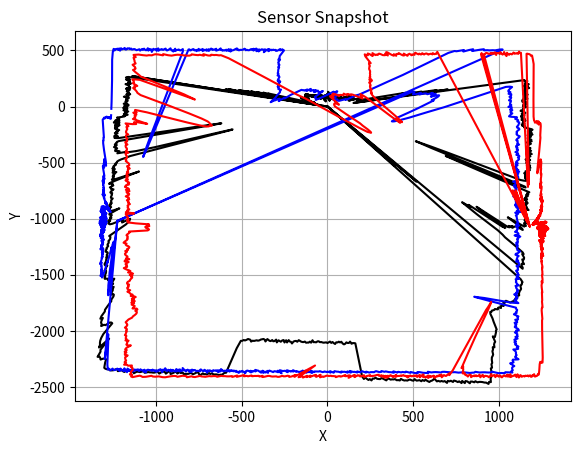

This figure's Python source:
from math import radians
import matplotlib.pyplot as plt
import numpy as np
from scipy.ndimage import rotate

TOP_DATA = [86,
88,
72,
84,
124,
97,
83,
90,
83,
84,
93,
121,
79,
89,
82,
89,
83,
92,
94,
84,
92,
77,
77,
88,
81,
104,
74,
91,
88,
83,
76,
83,
89,
83,
89,
83,
85,
75,
65,
78,
85,
82,
86,
68,
79,
90,
105,
77,
80,
54,
64,
88,
80,
82,
88,
89,
86,
86,
90,
67,
85,
55,
92,
80,
95,
76,
91,
81,
98,
88,
94,
90,
87,
91,
89,
77,
76,
74,
86,
87,
84,
86,
89,
83,
87,
79,
101,
103,
101,
82,
100,
95,
103,
76,
84,
95,
101,
85,
94,
89,
106,
89,
98,
94,
91,
101,
97,
82,
89,
89,
86,
82,
71,
89,
101,
90,
85,
96,
101,
88,
100,
85,
94,
105,
95,
102,
101,
91,
99,
92,
87,
83,
87,
93,
83,
116,
93,
92,
87,
97,
91,
93,
99,
103,
94,
88,
99,
85,
93,
94,
90,
96,
93,
79,
105,
86,
98,
83,
100,
106,
89,
90,
91,
82,
100,
80,
83,
94,
88,
82,
75,
82,
97,
86,
85,
99,
96,
83,
88,
92,
82,
85,
88,
81,
82,
88,
120,
92,
71,
82,
95,
95,
83,
89,
85,
67,
121,
96,
75,
85,
95,
84,
82,
79,
65,
94,
93,
86,
93,
88,
87,
90,
86,
97,
94,
84,
103,
103,
101,
101,
96,
94,
97,
105,
100,
104,
109,
106,
99,
108,
100,
91,
102,
108,
117,
104,
126,
129,
116,
114,
113,
120,
122,
122,
129,
115,
128,
117,
121,
116,
124,
144,
139,
119,
135,
120,
125,
138,
144,
152,
137,
141,
148,
138,
144,
152,
150,
158,
153,
155,
145,
161,
145,
132,
151,
158,
148,
149,
162,
150,
142,
156,
165,
164,
142,
157,
153,
155,
147,
161,
144,
160,
148,
165,
157,
175,
163,
157,
165,
161,
152,
154,
156,
154,
137,
159,
150,
167,
142,
144,
151,
160,
140,
152,
151,
146,
150,
152,
147,
153,
151,
171,
147,
134,
150,
142,
149,
157,
162,
163,
156,
168,
175,
198,
190,
201,
203,
192,
191,
206,
205,
186,
192,
193,
199,
194,
199,
200,
185,
181,
210,
181,
197,
209,
189,
203,
218,
233,
235,
240,
264,
276,
347,
406,
430,
472,
450,
463,
479,
522,
517,
527,
565,
560,
557,
650,
654,
650,
595,
718,
170,
155,
1173,
1170,
1171,
1188,
1177,
1174,
1174,
1181,
1175,
1168,
1191,
1176,
1173,
1158,
1173,
1184,
1169,
1164,
1188,
1175,
1161,
1168,
1166,
1160,
1170,
1149,
1151,
1164,
1156,
1160,
1147,
1159,
1173,
1158,
1152,
1162,
1156,
1153,
1150,
1147,
1166,
1169,
1142,
1151,
1137,
1151,
1145,
1137,
1160,
1159,
1146,
1155,
1162,
1148,
1142,
1141,
1156,
1147,
1140,
1160,
1154,
1146,
1144,
1140,
1142,
1144,
1139,
1129,
1127,
1145,
1139,
1151,
1156,
1153,
1135,
1145,
1145,
1152,
1135,
1135,
1132,
1141,
1137,
1141,
1137,
1148,
1158,
1143,
1138,
1162,
1149,
1156,
1152,
1155,
1148,
1156,
1160,
1153,
1144,
1156,
1161,
1149,
1167,
1165,
1162,
1183,
1203,
1214,
1209,
1198,
1194,
1202,
1190,
1213,
1194,
1205,
1207,
1222,
1209,
1214,
1195,
1213,
1217,
1209,
1207,
1203,
1201,
1214,
1226,
1220,
1226,
1231,
1220,
1223,
1219,
1206,
1232,
1231,
1223,
1219,
1222,
1223,
1222,
1221,
1216,
1241,
1237,
1221,
1226,
1234,
1252,
1243,
1224,
1230,
1244,
1259,
1265,
1255,
1252,
1259,
1252,
1265,
1258,
1256,
1257,
1254,
1266,
1252,
1275,
1248,
1273,
1256,
1260,
1280,
1281,
1263,
1268,
1283,
1294,
1282,
1277,
1299,
1304,
1284,
1299,
1288,
1310,
1309,
1303,
1300,
1303,
1291,
1306,
1313,
1313,
1292,
1305,
1314,
1308,
1307,
1321,
1313,
1329,
1317,
1339,
1338,
1333,
1334,
1322,
1303,
824,
700,
646,
601,
647,
710,
916,
1355,
1363,
1315,
835,
819,
986,
1404,
1402,
1402,
1398,
1410,
1405,
1401,
1416,
1409,
1412,
1416,
1410,
1429,
1424,
1413,
1435,
1440,
1451,
1438,
1452,
1443,
1454,
1458,
1466,
1473,
1478,
1493,
1482,
1473,
1482,
1487,
1483,
1491,
1490,
1491,
1514,
1504,
1511,
1524,
1526,
1531,
1539,
1532,
1545,
1551,
1559,
1548,
1554,
1573,
1565,
1570,
1443,
1489,
1547,
1572,
1584,
1531,
1530,
1529,
1512,
1529,
1500,
1513,
1503,
1247,
1311,
1499,
1480,
1312,
1203,
1224,
1196,
1160,
1223,
1303,
1485,
1533,
1560,
1656,
1729,
1744,
1738,
1754,
1770,
1776,
1781,
1775,
1787,
1797,
1814,
1803,
1805,
1817,
1833,
1841,
-1,
848,
598,
582,
586,
487,
622,
660,
-1,
1908,
1936,
1939,
1948,
1952,
1952,
1964,
1979,
1985,
1988,
1994,
2000,
2008,
2021,
2021,
2021,
2034,
2038,
2033,
2051,
2042,
2048,
2046,
2047,
2048,
2034,
2021,
2024,
2033,
2027,
2048,
2054,
2043,
2048,
2062,
2052,
2052,
2064,
2058,
2053,
2058,
2058,
2057,
2065,
2063,
2079,
2121,
2149,
2185,
2220,
2226,
2242,
2254,
2265,
2276,
2265,
2315,
2322,
2334,
2358,
2352,
2374,
2384,
2414,
2425,
2434,
2453,
2480,
2489,
2519,
2522,
2554,
2569,
2593,
2608,
2636,
2630,
2646,
2630,
2626,
2618,
2613,
2610,
2611,
2597,
2604,
2594,
2591,
2604,
2583,
2577,
2593,
2570,
2587,
2568,
2572,
2560,
2552,
2563,
2549,
2552,
2545,
2561,
2542,
2544,
2536,
2539,
2530,
2533,
2504,
2514,
2519,
2521,
2527,
2516,
2502,
2511,
2501,
2510,
2498,
2499,
2499,
2483,
2496,
2491,
2482,
2483,
2488,
2484,
2484,
2477,
2466,
2479,
2474,
2474,
2462,
2464,
2462,
2463,
2453,
2454,
2466,
2457,
2448,
2442,
2450,
2448,
2445,
2434,
2442,
2440,
2456,
2443,
2450,
2439,
2426,
2439,
2415,
2261,
2118,
2115,
2115,
2120,
2100,
2112,
2112,
2106,
2118,
2123,
2115,
2099,
2105,
2098,
2105,
2103,
2118,
2110,
2100,
2108,
2096,
2103,
2109,
2103,
2104,
2106,
2104,
2100,
2102,
2094,
2095,
2104,
2102,
2103,
2086,
2108,
2099,
2108,
2108,
2110,
2100,
2105,
2105,
2102,
2096,
2090,
2105,
2098,
2100,
2105,
2123,
2109,
2107,
2095,
2117,
2098,
2119,
2098,
2102,
2115,
2109,
2104,
2124,
2100,
2114,
2117,
2107,
2118,
2116,
2109,
2103,
2126,
2111,
2106,
2110,
2114,
2123,
2127,
2125,
2130,
2134,
2133,
2143,
2128,
2126,
2124,
2134,
2141,
2138,
2148,
2150,
2219,
2447,
2449,
2468,
2471,
2476,
2475,
2475,
2478,
2479,
2472,
2481,
2475,
2490,
2490,
2493,
2488,
2508,
2503,
2490,
2489,
2502,
2513,
2508,
2507,
2518,
2521,
2523,
2528,
2518,
2526,
2520,
2537,
2527,
2529,
2544,
2555,
2536,
2537,
2562,
2551,
2550,
2555,
2576,
2568,
2561,
2577,
2582,
2583,
2587,
2588,
2595,
2603,
2587,
2600,
2609,
2610,
2613,
2633,
2625,
2611,
2622,
2628,
2625,
2647,
2645,
2641,
2646,
2658,
2644,
2649,
2664,
2670,
2673,
2667,
2673,
2673,
2669,
2647,
2626,
2598,
2596,
2601,
2616,
2604,
2597,
2604,
2556,
2542,
2431,
2529,
2504,
2491,
2474,
2450,
2414,
2305,
2302,
2307,
2341,
2342,
2361,
2343,
2338,
2322,
2296,
2310,
2287,
2242,
2230,
2191,
2145,
2136,
2104,
2090,
2088,
2102,
2081,
2062,
2052,
2035,
2049,
2044,
2013,
2032,
1998,
1976,
1983,
1995,
2009,
2000,
2003,
2012,
2007,
1992,
1987,
1971,
1961,
1953,
1960,
1939,
1929,
1912,
1921,
1919,
1914,
1898,
1886,
1879,
1865,
1865,
1848,
1848,
1832,
1827,
1827,
1831,
1824,
1808,
1804,
1784,
1783,
1778,
1762,
1757,
1753,
1734,
1727,
1720,
1717,
1719,
1644,
1578,
1555,
1539,
1544,
1525,
1583,
1577,
1569,
1559,
1594,
1633,
1648,
1649,
1650,
1642,
1626,
1638,
1615,
1604,
1610,
1600,
1588,
1587,
1596,
1594,
1516,
1550,
1570,
1580,
1579,
1564,
1574,
1548,
1551,
1555,
1541,
1546,
1525,
1530,
1521,
1518,
1516,
1508,
1497,
1503,
1502,
1500,
1494,
1487,
1483,
1482,
1474,
1476,
1481,
1475,
1463,
1450,
1461,
1457,
1459,
1455,
1460,
1434,
1437,
1433,
1436,
1429,
1449,
1434,
1361,
1243,
1416,
1417,
1404,
1406,
1397,
1393,
1399,
1390,
1390,
1378,
1382,
1363,
1386,
1374,
1370,
1378,
1366,
1360,
1364,
1372,
1360,
1356,
1360,
1348,
1338,
1344,
1339,
1326,
1326,
1321,
1311,
1294,
1255,
1233,
964,
699,
593,
590,
725,
1072,
1184,
1218,
1250,
1244,
1295,
1291,
1280,
1277,
1284,
1300,
1300,
1297,
1293,
1283,
1283,
1291,
1289,
1297,
1288,
1281,
1276,
1287,
1279,
1280,
1271,
1271,
1268,
1254,
860,
689,
637,
709,
918,
1252,
1269,
1274,
1251,
1252,
1272,
1266,
1263,
1260,
1258,
1247,
1263,
1249,
1254,
1243,
1248,
1233,
1239,
1244,
1254,
1244,
1255,
1240,
1246,
1252,
1231,
1224,
1251,
1239,
1239,
1234,
1222,
1254,
1254,
1238,
1220,
1245,
1226,
1233,
1219,
1224,
1227,
1232,
1201,
1186,
1194,
1179,
1168,
1171,
1190,
1183,
1178,
1175,
1181,
1163,
1171,
1178,
1191,
1175,
1175,
1167,
1179,
1192,
1169,
1182,
1179,
1186,
1161,
1169,
1161,
1174,
1189,
1172,
1173,
1176,
1175,
1180,
1167,
1175,
1168,
1175,
1173,
1176,
1163,
1161,
1166,
1191,
1165,
1170,
1166,
1168,
1179,
1156,
1171,
1162,
1172,
1170,
1167,
1179,
1174,
1175,
1167,
1162,
1186,
1178,
1183,
1162,
1166,
1165,
1173,
1173,
1174,
1184,
1195,
1186,
1166,
1165,
1182,
1175,
1182,
1173,
1179,
1185,
1200,
1177,
1190,
1185,
1204,
1191,
1191,
-1,
112,
1171,
86,
79,
63,
97,
614,
554,
565,
596,
51,
74,
524,
537,
478,
488,
459,
450,
465,
414,
431,
395,
381,
396,
384,
394,
361,
363,
270,
112,
99,
103,
105,
94,
102,
81,
94,
106,
89,
96,
92,
98,
99,
79,
97,
108,
78,
90,
91,
82,
89,
85,
87,
95,
127,
83,
97,
92,
107,
125,
143,
135,
132,
147,
136,
159,
173,
150,
167,
157,
175,
160,
172,
169,
164,
160,
133,
122,
129,
136,
143,
153,
151,
125,
139,
140,
140,
124,
129,
140,
145,
137,
132,
138,
142,
144,
140,
157,
148,
149,
142,
142,
140,
132,
158,
145,
157,
152,
151,
156,
151,
138,
148,
148,
158,
145,
149,
148,
145,
153,
158,
142,
156,
154,
154,
150,
167,
144,
150,
155,
168,
151,
145,
153,
162,
159,
144,
149,
167,
166,
152,
156,
153,
138,
159,
147,
155,
148,
148,
160,
160,
151,
144,
128,
136,
143,
132,
143,
121,
138,
136,
142,
145,
137,
137,
124,
135,
124,
137,
139,
117,
122,
130,
125,
116,
120,
130,
114,
103,
123,
136,
116,
127,
120,
122,
120,
117,
113,
96,
132,
122,
89,
111,
94,
99,
115,
122,
97,
100,
121,
113,
116,
110,
123,
98,
91,
105,
95,
100,
98,
99,
117,
125,
90,
116,
114,
95,
100,
109,
100,
91,
107,
95,
99,
109,
109,
120,
104,
106,
89,
103,
82,
99,
88,
78,
85,
91,
87,
93,
86,
100,
107,
96,
104,
101,
82,
81,
104,
115,
95,
96,
90,
102,
94,
109,
97,
103,
96,
99,
97,
100,
98,
97,
105,
102,
106,
95,
106,
110,
114,
110,
112,
102,
93,
101,
88,
98,
84,
94,
114,
112,
101,
105,
90,
97,
93,
102,
94,
97,
87,
107,
87,
86,
78,
87,
89,
83,
70,
96,
91,
74,
74,
59,
92,
80,
85,
90,
68,
100,
84,
79,
77,
93,
78,
92,
95,
69,
95,
93,
86,
81,
46,
90,
89,
94,
78,
77,
81,
88,
95,
77,
87,
74,
95,
82,
92,
91,
100,
86,
85,
80,
78,
96,
87,
95,
83,
78,
83,
96,
101,
100,
94,
81,
84,
83,
82,
92,
81,
80,
93,
87,
94,
89,
79,
87,
86,
85,
82,
84,
93,
79,
71,
103,
97,
92,
83,
92,
77,
100,
82,
93,
113,
83,
94,
97,
80,
91,
111,
90,
88,
88,
88,
85,
130]
RIGHT_DATA = [406,
681,
374,
1540,
1541,
1538,
1537,
1532,
1521,
1525,
1489,
1449,
1127,
980,
947,
939,
926,
934,
936,
942,
920,
925,
940,
910,
928,
917,
922,
898,
816,
793,
671,
554,
480,
477,
487,
512,
572,
602,
587,
586,
578,
551,
529,
522,
498,
478,
470,
478,
469,
450,
424,
421,
405,
372,
388,
401,
370,
348,
365,
361,
361,
365,
355,
348,
346,
332,
314,
310,
301,
291,
289,
281,
300,
280,
276,
282,
275,
256,
278,
249,
251,
244,
250,
266,
248,
250,
239,
248,
244,
244,
251,
239,
234,
227,
242,
235,
243,
233,
238,
244,
230,
225,
217,
212,
203,
199,
200,
186,
189,
195,
183,
201,
182,
180,
187,
182,
181,
176,
193,
179,
167,
157,
180,
178,
166,
158,
171,
154,
170,
161,
159,
155,
157,
161,
149,
165,
162,
153,
156,
149,
145,
137,
141,
147,
139,
136,
131,
140,
131,
128,
105,
111,
130,
108,
121,
113,
99,
107,
103,
113,
103,
86,
93,
93,
78,
88,
71,
85,
116,
93,
74,
69,
60,
70,
62,
65,
65,
70,
50,
95,
87,
56,
61,
49,
41,
47,
40,
46,
66,
56,
33,
37,
62,
36,
54,
39,
53,
40,
32,
39,
33,
29,
38,
35,
37,
28,
46,
35,
34,
34,
29,
24,
49,
46,
39,
36,
39,
40,
52,
35,
58,
43,
48,
35,
38,
24,
42,
33,
31,
69,
31,
28,
52,
41,
29,
57,
53,
38,
30,
50,
28,
31,
37,
42,
41,
35,
50,
40,
42,
46,
34,
36,
42,
50,
40,
33,
36,
32,
35,
39,
35,
36,
37,
32,
34,
47,
50,
40,
31,
38,
60,
52,
37,
49,
45,
44,
43,
50,
41,
49,
49,
37,
41,
39,
41,
43,
43,
40,
45,
55,
55,
52,
58,
45,
59,
57,
55,
56,
61,
52,
63,
51,
54,
52,
64,
48,
48,
49,
65,
60,
63,
64,
71,
65,
49,
72,
53,
78,
66,
85,
77,
72,
65,
66,
90,
79,
60,
103,
67,
99,
73,
89,
87,
80,
80,
67,
83,
72,
69,
82,
72,
71,
85,
79,
62,
76,
73,
65,
74,
70,
106,
87,
74,
73,
68,
92,
70,
62,
73,
71,
81,
68,
63,
79,
68,
60,
84,
65,
99,
54,
85,
84,
82,
74,
78,
69,
68,
83,
74,
75,
79,
71,
81,
76,
81,
70,
74,
65,
60,
66,
67,
80,
63,
71,
78,
66,
68,
70,
76,
71,
61,
71,
68,
70,
70,
57,
70,
64,
61,
66,
63,
66,
67,
65,
66,
65,
53,
64,
63,
65,
74,
64,
70,
55,
64,
69,
62,
71,
50,
77,
70,
58,
83,
71,
73,
70,
77,
62,
73,
61,
80,
69,
61,
77,
60,
72,
69,
74,
73,
75,
69,
75,
98,
67,
78,
75,
76,
93,
63,
77,
78,
70,
61,
66,
69,
68,
79,
74,
71,
69,
78,
80,
75,
77,
64,
76,
74,
77,
75,
84,
70,
72,
105,
89,
69,
80,
62,
70,
78,
75,
83,
69,
80,
72,
43,
62,
57,
59,
68,
63,
67,
81,
68,
68,
55,
66,
58,
76,
111,
82,
74,
85,
75,
66,
72,
82,
67,
68,
81,
84,
67,
85,
83,
84,
83,
67,
76,
77,
76,
76,
109,
70,
87,
65,
71,
89,
64,
78,
80,
77,
68,
63,
75,
87,
80,
72,
70,
66,
63,
102,
64,
62,
71,
60,
60,
96,
59,
73,
74,
53,
71,
64,
61,
57,
72,
60,
46,
66,
68,
64,
73,
60,
85,
64,
51,
65,
80,
65,
52,
67,
71,
55,
57,
80,
76,
67,
105,
76,
79,
84,
77,
76,
65,
74,
74,
72,
99,
90,
65,
72,
84,
64,
76,
73,
98,
90,
90,
71,
77,
103,
82,
81,
77,
90,
69,
71,
81,
98,
62,
67,
89,
103,
78,
76,
79,
93,
89,
74,
89,
72,
87,
85,
102,
67,
81,
97,
72,
78,
86,
80,
94,
92,
84,
89,
109,
81,
87,
79,
86,
80,
96,
96,
77,
115,
86,
94,
84,
85,
85,
76,
87,
93,
85,
81,
84,
80,
107,
100,
74,
92,
102,
124,
88,
86,
110,
110,
98,
95,
102,
91,
90,
97,
93,
92,
81,
81,
96,
86,
92,
119,
95,
80,
92,
93,
86,
102,
82,
109,
108,
105,
108,
98,
89,
92,
108,
115,
107,
103,
87,
104,
114,
96,
115,
93,
92,
95,
97,
106,
131,
107,
109,
134,
94,
112,
109,
98,
109,
108,
106,
116,
128,
118,
105,
108,
113,
111,
132,
113,
99,
103,
114,
129,
128,
124,
140,
127,
139,
152,
154,
138,
150,
147,
152,
153,
150,
154,
144,
143,
153,
148,
161,
141,
157,
148,
152,
159,
151,
153,
154,
148,
157,
150,
157,
152,
143,
152,
150,
151,
159,
150,
133,
163,
157,
163,
157,
151,
150,
135,
152,
170,
160,
167,
177,
172,
174,
171,
189,
181,
171,
190,
199,
211,
205,
195,
206,
185,
219,
207,
189,
204,
198,
220,
223,
224,
211,
221,
225,
236,
229,
257,
256,
256,
269,
274,
267,
259,
249,
246,
271,
256,
272,
272,
259,
267,
268,
267,
275,
288,
284,
292,
284,
300,
309,
321,
316,
320,
327,
344,
365,
368,
375,
374,
383,
384,
397,
412,
417,
434,
435,
437,
442,
466,
482,
489,
503,
509,
493,
514,
521,
528,
552,
594,
590,
613,
637,
662,
671,
725,
726,
733,
753,
827,
840,
875,
919,
970,
1020,
1094,
1171,
1216,
1208,
1218,
1208,
1229,
1278,
1321,
1315,
1330,
1334,
1335,
1339,
1317,
1330,
1325,
1339,
1340,
1327,
1330,
1337,
1328,
1332,
1333,
1330,
1338,
1333,
1334,
1339,
1340,
1326,
1330,
1348,
1332,
1320,
1345,
1325,
1324,
1334,
1333,
1338,
1340,
1347,
1322,
1345,
1330,
1344,
1327,
1344,
1342,
1336,
1336,
1346,
1355,
1347,
1348,
1338,
1351,
1347,
1339,
1338,
1358,
1344,
1340,
1344,
1353,
1352,
1335,
1359,
1365,
1359,
1357,
1357,
1356,
1357,
1369,
1364,
1351,
1359,
1375,
1365,
1353,
1365,
1368,
1370,
1363,
1373,
1367,
1374,
1376,
1386,
1369,
1368,
1367,
1386,
1381,
1375,
1377,
1375,
1365,
1358,
1368,
1364,
1335,
1322,
1306,
1324,
1184,
1030,
795,
729,
709,
760,
786,
972,
1357,
1406,
1390,
1402,
1418,
1420,
1418,
1416,
1439,
1431,
1417,
1433,
1425,
1441,
1436,
1456,
1459,
1444,
1444,
1454,
1462,
1453,
1475,
1454,
1457,
1478,
1471,
1478,
1479,
1459,
1460,
1490,
1474,
1471,
1494,
1485,
1482,
1495,
1489,
1497,
1503,
1502,
1500,
1523,
1510,
1519,
1515,
1519,
1518,
1516,
1528,
1526,
1534,
1537,
1541,
1553,
1535,
1561,
1554,
1559,
1555,
1555,
1585,
1567,
1593,
1575,
1590,
1580,
1593,
1583,
1594,
1595,
1589,
1594,
1602,
1611,
1616,
1622,
1627,
1619,
1630,
1638,
1652,
1652,
1641,
1655,
1664,
1656,
1663,
1662,
1688,
1673,
1672,
1693,
1714,
1692,
1696,
1709,
1715,
1706,
1723,
1735,
1734,
1740,
1756,
1751,
1755,
1759,
1765,
1765,
1775,
1777,
1781,
1802,
1802,
1818,
1812,
1799,
1830,
1829,
1818,
1831,
1856,
1845,
1870,
1860,
1888,
1882,
1887,
1904,
1762,
1841,
1919,
1902,
1928,
1941,
1937,
1940,
1955,
1962,
1963,
1984,
1991,
1993,
2002,
2011,
2016,
2019,
2026,
2045,
2058,
2050,
2068,
2067,
2078,
2086,
2099,
2097,
2118,
2121,
2136,
2128,
2150,
2172,
2163,
2193,
2191,
2205,
2215,
2222,
2232,
2239,
2263,
2265,
2274,
2289,
2297,
2319,
2328,
2336,
2340,
2370,
2379,
2382,
2410,
2406,
2414,
2424,
2454,
2456,
2466,
2486,
2516,
2528,
2535,
2543,
2563,
2574,
2577,
2609,
2627,
2630,
2636,
2678,
2683,
2670,
2680,
2668,
2662,
2645,
2642,
2638,
2643,
2631,
2652,
2653,
2668,
2650,
2655,
2640,
2640,
2637,
2633,
2612,
2624,
2622,
2607,
2614,
2596,
2602,
2590,
2557,
2576,
2578,
2569,
2565,
2552,
2568,
2557,
2559,
2553,
2547,
2553,
2544,
2538,
2530,
2531,
2522,
2523,
2528,
2514,
2506,
2505,
2506,
2507,
2495,
2483,
2458,
2450,
2435,
2423,
2417,
2415,
2421,
2405,
2407,
2430,
2421,
2411,
2417,
2425,
2407,
2422,
2398,
2414,
2398,
2409,
2383,
2390,
2409,
2395,
2405,
2407,
2411,
2418,
2399,
2408,
2412,
2411,
2400,
2403,
2394,
2403,
2403,
2397,
2382,
2379,
2371,
2363,
2368,
2359,
2374,
2352,
2362,
2379,
2363,
2370,
2381,
2390,
2397,
2376,
2379,
2375,
2382,
2374,
2361,
2384,
2381,
2354,
2373,
2363,
2362,
2368,
2373,
2374,
2369,
2361,
2370,
2353,
2358,
2346,
2343,
2348,
2359,
2363,
2357,
2374,
2368,
2360,
2352,
2348,
2351,
2347,
2347,
2354,
2349,
2341,
2335,
2338,
2229,
2221,
2226,
2239,
2243,
2219,
2235,
2221,
2299,
2346,
2339,
2350,
2342,
2349,
2345,
2346,
2355,
2355,
2360,
2311,
2360,
2347,
2353,
2341,
2346,
2352,
2349,
2354,
2350,
2341,
2352,
2349,
2355,
2362,
2349,
2355,
2353,
2372,
2365,
2355,
2355,
2369,
2373,
2356,
2379,
2361,
2369,
2388,
2386,
2383,
2368,
2376,
2369,
2383,
2394,
2381,
2392,
2386,
2395,
2387,
2397,
2398,
2389,
2400,
2394,
2398,
2399,
2390,
2405,
2410,
2399,
2401,
2405,
2416,
2428,
2426,
2435,
2430,
2429,
2431,
2439,
2444,
2446,
2432,
2451,
2448,
2448,
2451,
2460,
2464,
2466,
2458,
2472,
2477,
2468,
2472,
2478,
2475,
2487,
2490,
2491,
2482,
2497,
2502,
2503,
2504,
2503,
2510,
2515,
2506,
2518,
2531,
2491,
2471,
2489,
2473,
2412,
2506,
2494,
2504,
2500,
2510,
2502,
2526,
2508,
2523,
2526,
2455,
2321,
2202,
2126,
2086,
2074,
2072,
2061,
2075,
2084,
2099,
2143,
2228,
2357,
2555,
2580,
2590,
2604,
2623,
2614,
2625,
2610,
2645,
2642,
2650,
2664,
2647,
2623,
2258,
2335,
2633,
2655,
2681,
2703,
2697,
2697,
2707,
2729,
2724,
2720,
2733,
2740,
2750,
2759,
2750,
2772,
2761,
2749,
2725,
2705,
2697,
2681,
2677,
2671,
2654,
2628,
2634,
2605,
2586,
2579,
2572,
2563,
2549,
2530,
2514,
2503,
2498,
2499,
2480,
2465,
2460,
2436,
2447,
2418,
2406,
2408,
2393,
2385,
2369,
2362,
2310,
2049,
1794,
1729,
1463,
1328,
1268,
1257,
1247,
1258,
1281,
1326,
1352,
1466,
1561,
1572,
1579,
1581,
1582,
1555,
1578,
1618,
1646,
1621,
1637,
1646,
1636,
1650,
1639,
1609,
1616,
1612,
1606,
1596,
1601,
1607,
1581,
1590,
1588,
1569,
1574,
1565,
1549,
1532,
1515,
1501,
1521,
1531,
1539,
1500,
1281,
1195,
1196,
1235,
1192,
1239,
1453,
1490,
1509,
1506,
1521,
1536,
1529,
1551,
1560,
1561,
1570,
1590,
1587,
1590,
1612,
1593,
1626,
1626,
1638,
1643,
1655,
1661,
1670,
1689,
1696,
1704,
1708,
1727,
1734,
1727,
1795,
1812,
1798,
1796,
1809,
1799,
1775,
1782,
1798,
1774,
1776,
1768,
1773,
1775,
1766,
1753,
1748,
1745,
1757,
1735,
1766,
1758,
1740,
1726,
1717,
1729,
1710,
1723,
1722,
1719,
1725,
1709,
1697,
1692,
1708,
1693,
1681,
1690,
1691,
1693,
1675,
1681,
1676,
1672,
1684,
1687,
1674,
1666,
1671,
1660,
1661,
1668,
1653,
1656,
1657,
1656,
1643,
1645,
1645,
1645,
1636,
1646,
1634,
1635,
1633,
1642,
1648,
-1,
62,
164,
102,
79,
129,
115,
144,
124,
337,
296,
282,
265,
130,
142,
134,
145,
138,
142,
141,
156,
284,
302,
334,
132,
109,
134,
109,
120,
126,
100,
124,
82,
133,
97,
107,
122,
111,
126,
99,
129,
119,
1558,
1572,
-1,
1560,
1557,
1565,
1569,
1565,
1558,
1559,
1556,
1565,
1554,
1563,
1556,
1566,
1542,
1560,
1558,
1558,
1548,
1564,
1549,
1541,
1547,
1563,
1538,
1526,
1555,
1541,
1536,
1543,
1544,
1538,
1545,
1554,
1543,
1546,
1544,
1549,
1541,
1561,
1547,
1550,
353,
706]
LEFT_DATA = [943,
911,
927,
915,
927,
921,
927,
921,
932,
930,
924,
925,
916,
924,
916,
912,
907,
848,
800,
749,
747,
721,
720,
696,
633,
534,
510,
496,
536,
555,
537,
529,
508,
519,
490,
481,
484,
500,
495,
479,
449,
433,
414,
405,
414,
398,
380,
405,
389,
376,
384,
368,
366,
371,
348,
372,
370,
367,
344,
343,
331,
336,
319,
306,
307,
305,
307,
303,
288,
280,
287,
289,
274,
287,
275,
266,
257,
255,
258,
237,
264,
243,
251,
250,
256,
248,
243,
253,
248,
252,
231,
216,
223,
221,
214,
210,
205,
204,
166,
185,
180,
167,
185,
172,
179,
154,
162,
166,
174,
122,
147,
142,
123,
114,
127,
106,
116,
109,
103,
100,
88,
105,
100,
120,
111,
102,
95,
91,
101,
101,
94,
108,
106,
135,
112,
125,
132,
124,
128,
134,
139,
124,
125,
144,
150,
142,
127,
135,
143,
143,
155,
153,
128,
127,
133,
142,
137,
137,
148,
145,
141,
143,
151,
132,
158,
144,
149,
137,
132,
134,
145,
152,
151,
135,
153,
138,
148,
146,
119,
142,
126,
142,
128,
132,
134,
127,
136,
132,
141,
134,
128,
134,
122,
137,
129,
137,
133,
142,
134,
110,
132,
137,
114,
120,
124,
107,
120,
91,
126,
112,
115,
119,
117,
117,
110,
127,
101,
117,
126,
113,
100,
105,
118,
113,
113,
109,
113,
108,
95,
106,
97,
110,
132,
100,
100,
107,
105,
99,
90,
99,
90,
106,
110,
108,
99,
109,
112,
91,
117,
105,
108,
99,
106,
87,
104,
103,
101,
99,
89,
105,
93,
104,
87,
97,
94,
103,
97,
92,
103,
101,
96,
105,
95,
83,
89,
91,
97,
92,
97,
94,
90,
100,
91,
96,
90,
84,
92,
95,
89,
92,
87,
86,
86,
99,
88,
102,
92,
95,
74,
94,
96,
88,
91,
92,
91,
88,
89,
91,
86,
97,
83,
80,
95,
82,
74,
84,
74,
92,
80,
79,
92,
84,
86,
74,
90,
71,
79,
74,
86,
77,
91,
81,
86,
67,
98,
96,
85,
81,
75,
85,
85,
77,
80,
81,
87,
94,
99,
77,
80,
87,
86,
87,
85,
80,
92,
82,
79,
106,
77,
81,
77,
84,
77,
80,
70,
83,
94,
85,
88,
85,
65,
76,
96,
79,
66,
87,
69,
84,
78,
69,
74,
72,
73,
71,
73,
72,
84,
82,
89,
78,
85,
80,
73,
86,
83,
75,
99,
85,
88,
74,
96,
70,
88,
75,
82,
80,
89,
77,
77,
75,
70,
84,
68,
86,
76,
83,
68,
75,
82,
71,
91,
81,
88,
91,
83,
87,
80,
80,
79,
88,
83,
95,
77,
97,
89,
77,
84,
83,
75,
94,
89,
102,
75,
82,
82,
84,
89,
95,
90,
88,
88,
88,
88,
85,
85,
87,
90,
83,
103,
90,
94,
79,
84,
91,
83,
82,
93,
83,
86,
85,
84,
70,
87,
95,
85,
90,
76,
90,
80,
90,
82,
93,
61,
92,
82,
91,
85,
78,
98,
79,
83,
82,
92,
107,
99,
85,
86,
84,
87,
83,
88,
89,
85,
85,
88,
79,
79,
89,
88,
88,
88,
87,
74,
103,
89,
81,
71,
77,
96,
88,
90,
89,
88,
86,
75,
103,
94,
89,
99,
86,
81,
90,
85,
85,
82,
89,
84,
70,
88,
92,
94,
88,
85,
85,
78,
105,
93,
107,
82,
84,
84,
84,
83,
99,
93,
101,
98,
89,
91,
81,
90,
104,
84,
86,
82,
84,
92,
98,
74,
96,
86,
89,
101,
101,
92,
89,
91,
97,
106,
97,
92,
85,
97,
89,
93,
98,
108,
105,
110,
99,
94,
95,
96,
85,
87,
97,
106,
102,
106,
91,
98,
95,
96,
91,
91,
100,
89,
109,
88,
103,
100,
92,
102,
101,
95,
95,
100,
107,
104,
108,
95,
89,
95,
91,
101,
94,
113,
106,
97,
101,
97,
97,
117,
117,
106,
98,
103,
106,
99,
104,
111,
118,
103,
109,
113,
120,
104,
126,
116,
106,
106,
119,
110,
113,
116,
117,
107,
111,
115,
117,
116,
115,
125,
120,
135,
126,
108,
116,
123,
125,
119,
122,
129,
120,
117,
111,
128,
120,
112,
115,
142,
119,
131,
118,
120,
118,
125,
136,
122,
144,
122,
135,
157,
133,
130,
139,
137,
148,
155,
134,
158,
147,
164,
162,
151,
151,
163,
161,
159,
167,
164,
168,
150,
151,
171,
164,
157,
162,
167,
163,
171,
169,
171,
163,
164,
172,
162,
166,
181,
181,
157,
171,
172,
182,
160,
162,
171,
175,
176,
166,
175,
183,
175,
174,
171,
184,
181,
181,
181,
179,
176,
187,
202,
190,
189,
182,
198,
189,
183,
201,
191,
196,
187,
195,
200,
214,
201,
211,
217,
208,
208,
214,
207,
238,
229,
219,
225,
227,
224,
249,
236,
256,
267,
272,
257,
268,
253,
268,
256,
268,
261,
272,
256,
269,
265,
269,
263,
269,
273,
263,
296,
294,
285,
302,
296,
304,
303,
316,
307,
322,
327,
338,
344,
326,
354,
373,
398,
385,
381,
386,
384,
401,
404,
411,
410,
416,
421,
422,
449,
454,
441,
459,
480,
502,
465,
478,
482,
491,
504,
513,
503,
484,
456,
409,
363,
380,
323,
304,
271,
235,
250,
236,
207,
205,
211,
201,
187,
185,
188,
228,
316,
466,
490,
577,
605,
651,
665,
127,
114,
112,
95,
-1,
1234,
1137,
1012,
1090,
1280,
1327,
1319,
1321,
1333,
1330,
1323,
1317,
1327,
1330,
1330,
1326,
1321,
1317,
1329,
1322,
1339,
1317,
1323,
1332,
1330,
1341,
1315,
1337,
1329,
1350,
1318,
1339,
1328,
1332,
1351,
1328,
1346,
1327,
1341,
1329,
1337,
1331,
1336,
1329,
1345,
1341,
1330,
1335,
1341,
1341,
1355,
1336,
1362,
1345,
1342,
1339,
1340,
1345,
1343,
1348,
1353,
1342,
1347,
1357,
1350,
1365,
1351,
1356,
1361,
1349,
1351,
1346,
1375,
1359,
1352,
1359,
1358,
1343,
1371,
1365,
1360,
1366,
1377,
1362,
1379,
1367,
1369,
1384,
1378,
1386,
1365,
1385,
1373,
1392,
1373,
1390,
1388,
1388,
1366,
1385,
1401,
1391,
1393,
1388,
1412,
1397,
1416,
1398,
1396,
1407,
1404,
1404,
1418,
1415,
1419,
1419,
1425,
1413,
1411,
1427,
1432,
1424,
1422,
1451,
1434,
1433,
1444,
1437,
1443,
1454,
1448,
1444,
1450,
1453,
1451,
1471,
1455,
1471,
1459,
1468,
1453,
1479,
1474,
1477,
1479,
1488,
1475,
1495,
1484,
1493,
1489,
1503,
1497,
1513,
1505,
1529,
1526,
1518,
1524,
1528,
1523,
1550,
1537,
1540,
1535,
1535,
1542,
1560,
1546,
1560,
1557,
1557,
1566,
1553,
1562,
1567,
1592,
1582,
1601,
1582,
1605,
1599,
1615,
1598,
1606,
1602,
1614,
1626,
1624,
1624,
1632,
1643,
1631,
1663,
1634,
1641,
1651,
1654,
1656,
1676,
1659,
1669,
1682,
1680,
1691,
1680,
1703,
1700,
1715,
1716,
1718,
1730,
1717,
1747,
1728,
1749,
1754,
1769,
1747,
1771,
1768,
1774,
1779,
1785,
1786,
1803,
1806,
1806,
1820,
1819,
1838,
1826,
1851,
1846,
1844,
1856,
1863,
1880,
1873,
1884,
1889,
1907,
1898,
1920,
1905,
1925,
1930,
1946,
1939,
1958,
1957,
1957,
1984,
1978,
1998,
2000,
2007,
2016,
2016,
2018,
2039,
2044,
2041,
2059,
2062,
2080,
2090,
2106,
2096,
2121,
2120,
2137,
2140,
2155,
2154,
2181,
2179,
2203,
2217,
2209,
2220,
2240,
2253,
2265,
2256,
2277,
2284,
2293,
2306,
2322,
2324,
2334,
2349,
2366,
2376,
2387,
2407,
2417,
2426,
2443,
2463,
2472,
2483,
2484,
2509,
2520,
2533,
2551,
2565,
2565,
2606,
2618,
2636,
2635,
2653,
2672,
2660,
2664,
2654,
2649,
2649,
2653,
2620,
2630,
2633,
2621,
2618,
2633,
2646,
2618,
2618,
2619,
2609,
2606,
2598,
2579,
2593,
2602,
2588,
2595,
2569,
2571,
2556,
2562,
2547,
2550,
2560,
2542,
2553,
2545,
2543,
2523,
2533,
2523,
2537,
2529,
2504,
2510,
2500,
2504,
2489,
2502,
2497,
2483,
2497,
2493,
2487,
2490,
2459,
2462,
2470,
2463,
2465,
2464,
2454,
2451,
2290,
2189,
2249,
2409,
2452,
2437,
2423,
2432,
2424,
2432,
2423,
2425,
2406,
2421,
2412,
2421,
2414,
2418,
2409,
2402,
2401,
2394,
2411,
2401,
2394,
2388,
2389,
2385,
2381,
2400,
2383,
2389,
2379,
2391,
2382,
2382,
2373,
2368,
2378,
2376,
2373,
2374,
2363,
2377,
2375,
2373,
2371,
2353,
2365,
2354,
2356,
2356,
2357,
2362,
2342,
2343,
2355,
2359,
2365,
2349,
2347,
2343,
2346,
2343,
2347,
2336,
2344,
2335,
2345,
2342,
2342,
2337,
2345,
2340,
2355,
2321,
2343,
2343,
2338,
2322,
2332,
2332,
2337,
2338,
2330,
2327,
2344,
2327,
2333,
2339,
2333,
2334,
2333,
2332,
2331,
2330,
2330,
2325,
2333,
2340,
2322,
2355,
2332,
2339,
2341,
2338,
2330,
2348,
2324,
2325,
2343,
2333,
2330,
2343,
2331,
2328,
2332,
2331,
2320,
2334,
2332,
2340,
2332,
2336,
2334,
2346,
2340,
2348,
2336,
2344,
2334,
2343,
2352,
2350,
2335,
2357,
2355,
2358,
2371,
2371,
2370,
2362,
2377,
2368,
2385,
2373,
2383,
2368,
2377,
2373,
2373,
2387,
2378,
2392,
2383,
2387,
2398,
2407,
2408,
2404,
2415,
2414,
2401,
2414,
2411,
2402,
2419,
2422,
2416,
2424,
2418,
2420,
2441,
2431,
2438,
2439,
2442,
2436,
2444,
2458,
2466,
2459,
2455,
2454,
2460,
2460,
2470,
2484,
2484,
2477,
2477,
2489,
2494,
2502,
2503,
2496,
2505,
2501,
2493,
2508,
2495,
2478,
2468,
2480,
2496,
2489,
2492,
2507,
2496,
2511,
2514,
2497,
2520,
2516,
2520,
2528,
2534,
2525,
2541,
2548,
2541,
2557,
2561,
2548,
2565,
2556,
2560,
2574,
2594,
2584,
2562,
2159,
2053,
1936,
1877,
1841,
1831,
1855,
1872,
1949,
2021,
2076,
2136,
2126,
2171,
2186,
2172,
2138,
2176,
2150,
2166,
2132,
2132,
2121,
2093,
2107,
2074,
2061,
2071,
2082,
2068,
-1,
2718,
2706,
2678,
2667,
2651,
2641,
2625,
2630,
2610,
2587,
2565,
2579,
2556,
2521,
2532,
2512,
2490,
2483,
2444,
2114,
2006,
1893,
1806,
1785,
1714,
1718,
1698,
1680,
1674,
1676,
1679,
1659,
1662,
1681,
1679,
1709,
1701,
1696,
1694,
1727,
1703,
1709,
1651,
1608,
1582,
1593,
1593,
1594,
1597,
1667,
1638,
1645,
1646,
1649,
1623,
1644,
1631,
1633,
1615,
1622,
1631,
1600,
1613,
1594,
1594,
1589,
1588,
1561,
1531,
1513,
1464,
1470,
1424,
1434,
1444,
1436,
1417,
1408,
1386,
1435,
1453,
1489,
1494,
1511,
1506,
1506,
1505,
1514,
1526,
1519,
1542,
1536,
1565,
1555,
1569,
1561,
1574,
1594,
1597,
1603,
1598,
1615,
1615,
1628,
1636,
1646,
1663,
1661,
1683,
1682,
1691,
1696,
1725,
1715,
1738,
1749,
1805,
1799,
1808,
1793,
1803,
1782,
1776,
1783,
1777,
1778,
1768,
1771,
1751,
1770,
1762,
1730,
1756,
1746,
1748,
1746,
1721,
1739,
1717,
1735,
1737,
1714,
1729,
1716,
1719,
1705,
1702,
1703,
1696,
1704,
1705,
1692,
1688,
1686,
1678,
1684,
1678,
1689,
1679,
1667,
1662,
1648,
1667,
1649,
1664,
1645,
1654,
1643,
1644,
1637,
1643,
1639,
1652,
1636,
1630,
1624,
1640,
1628,
1629,
1622,
1629,
1631,
1607,
1621,
1604,
1616,
1604,
1608,
1594,
1612,
1601,
1602,
1591,
1606,
1583,
1593,
1586,
1587,
1595,
1592,
1582,
1578,
1586,
1584,
672,
590,
625,
754,
1559,
1579,
1569,
1564,
1565,
1570,
1565,
1563,
1552,
1572,
1545,
1555,
1552,
1559,
1570,
1560,
1552,
1547,
1550,
1562,
1557,
1549,
1549,
1554,
1548,
1548,
1536,
1557,
1534,
1550,
1545,
1544,
1549,
1520,
1542,
1540,
1545,
1529,
1550,
1532,
1531,
1536,
1544,
1532,
1540,
1533,
1524,
1536,
1533,
1529,
1526,
1530,
1535,
1535,
1533,
1530,
1539,
1533,
1541,
1538,
1540,
1530,
1529,
1543,
1535,
1534,
1529,
1540,
1518,
1538,
1524,
1536,
1530,
1532,
1520,
1534,
1507,
1438,
1254,
1150,
1062,
1000]
POLAR_ANGLES = [radians(a / 10) for a in range(0, 3600, 2)]


def polar2cart(r, theta):
    return r * np.exp(1j * theta)


def rotate_points(points, pivot, angle):
    points_array = np.array(points)
    x = points_array[:, 0]
    y = points_array[:, 1]

    # Calculate the translation vector to move the pivot point to the origin
    translation = -np.array(pivot)
    translated_x = x + translation[0]
    translated_y = y + translation[1]

    # Apply the rotation transformation
    theta = np.radians(angle)
    rotated_x = np.cos(theta) * translated_x - np.sin(theta) * translated_y
    rotated_y = np.sin(theta) * translated_x + np.cos(theta) * translated_y

    # Translate the points back to the original position
    translated_back_x = rotated_x - translation[0]
    translated_back_y = rotated_y - translation[1]

    # Combine translated back x and y coordinates into points array
    translated_back_points = np.column_stack((translated_back_x, translated_back_y))

    # Convert the NumPy array back to a list of tuples
    rotated_points_list = translated_back_points.tolist()

    return rotated_points_list


TOP_DATA_CARTESIAN = []
LEFT_DATA_CARTESIAN = []
RIGHT_DATA_CARTESIAN = []

for index, elem in enumerate(TOP_DATA):
    complex_num = polar2cart(elem, POLAR_ANGLES[index])
    cart_tuple = (complex_num.real, complex_num.imag)
    TOP_DATA_CARTESIAN.append(cart_tuple)

for index, elem in enumerate(LEFT_DATA):
    complex_num = polar2cart(elem, POLAR_ANGLES[index])
    cart_tuple = (complex_num.real, complex_num.imag)
    LEFT_DATA_CARTESIAN.append(cart_tuple)

for index, elem in enumerate(RIGHT_DATA):
    complex_num = polar2cart(elem, POLAR_ANGLES[index])
    cart_tuple = (complex_num.real, complex_num.imag)
    RIGHT_DATA_CARTESIAN.append(cart_tuple)



right_sensor_pivot = (0, 0)  # Pivot point
right_sensor_rot_angle = -1.3  # Rotation angle in degrees
RIGHT_DATA_CARTESIAN = rotate_points(RIGHT_DATA_CARTESIAN, right_sensor_pivot, right_sensor_rot_angle)

left_sensor_pivot = (0, 0)  # Pivot point
left_sensor_rot_angle = 2.2  # Rotation angle in degrees
LEFT_DATA_CARTESIAN = rotate_points(LEFT_DATA_CARTESIAN, left_sensor_pivot, left_sensor_rot_angle)

top_sensor_pivot = (0, 0)  # Pivot point
top_sensor_rot_angle = 2  # Rotation angle in degrees
TOP_DATA_CARTESIAN = rotate_points(TOP_DATA_CARTESIAN, top_sensor_pivot, top_sensor_rot_angle)


# Extract x and y values from each tuple
# Invert X and Y to make the figure right side up.
x_values_t = [t[1]           for t in TOP_DATA_CARTESIAN]
y_values_t = [t[0]           for t in TOP_DATA_CARTESIAN]
x_values_l = [t[1]*-1 - 1226 for t in LEFT_DATA_CARTESIAN]
y_values_l = [t[0]    - 1020 for t in LEFT_DATA_CARTESIAN]
x_values_r = [t[1]    + 1180 for t in RIGHT_DATA_CARTESIAN]
y_values_r = [t[0]    - 1070 for t in RIGHT_DATA_CARTESIAN]




# Create a plot
plt.plot(x_values_t, y_values_t, marker=None, color='black')
plt.plot(x_values_l, y_values_l, marker=None, color='blue')
plt.plot(x_values_r, y_values_r, marker=None, color='red')

# Add labels and title
plt.xlabel('X')
plt.ylabel('Y')
plt.grid(True)
plt.title('Sensor Snapshot')

# Display the plot
plt.show()
